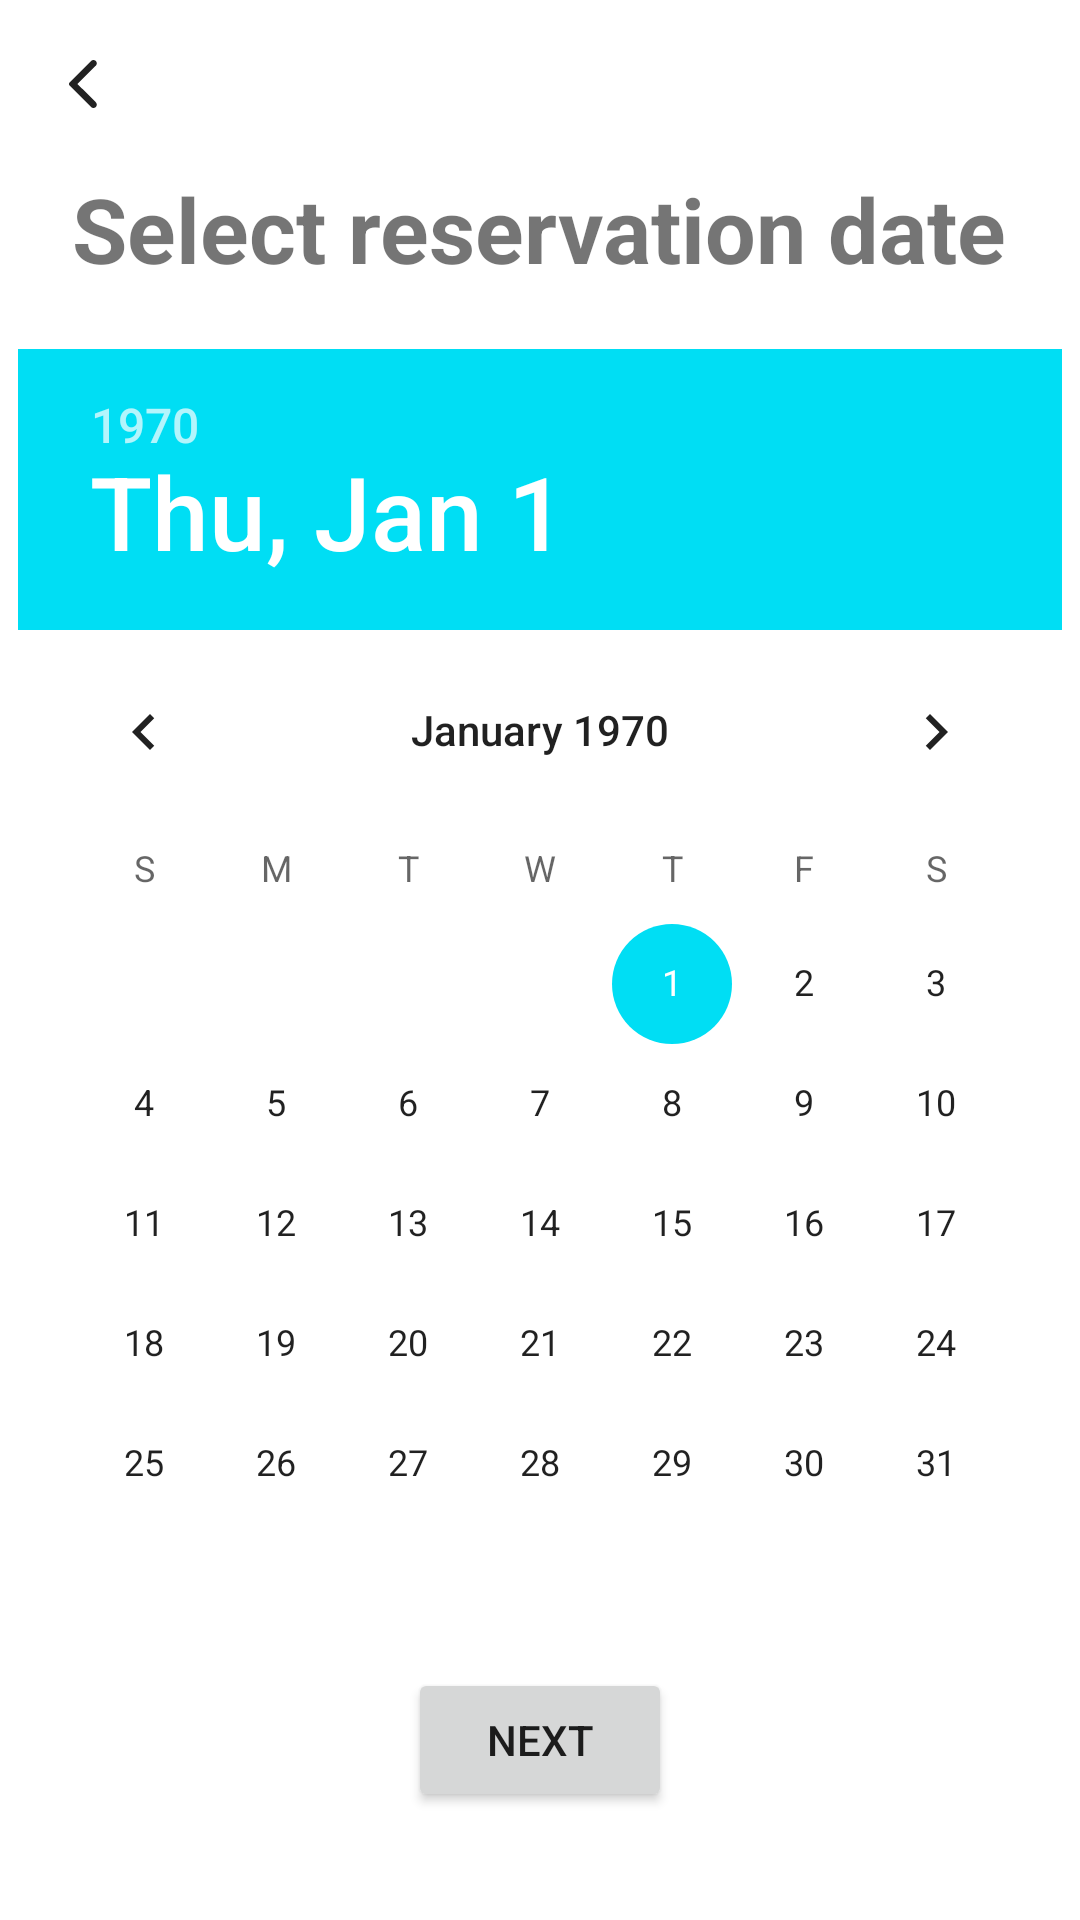

This screen was rendered from an Android layout file. Write that file and the resources it references.
<!-- AndroidManifest.xml: application theme Theme.PIMProject -->
<!-- res/layout/activity_hardware_reservation.xml -->
<?xml version="1.0" encoding="utf-8"?>
<LinearLayout
    xmlns:android="http://schemas.android.com/apk/res/android"
    xmlns:tools="http://schemas.android.com/tools"
    android:layout_width="match_parent"
    android:layout_height="match_parent"
    android:orientation="vertical"
    tools:context=".activities.HardwareReservation">

    <include
        layout="@layout/toolbar" />

    <TextView
        android:layout_width="wrap_content"
        android:layout_height="wrap_content"
        android:text="@string/select_reservation_date"
        android:textStyle="bold"
        android:textSize="30sp"
        android:layout_gravity="center"
        android:layout_marginBottom="20dp"/>

    <DatePicker
        android:id="@+id/reservation_date_picker"
        android:layout_width="wrap_content"
        android:layout_height="wrap_content"
        android:layout_gravity="center" />

    <Button
        android:id="@+id/btn_reservation_next"
        android:layout_width="wrap_content"
        android:layout_height="wrap_content"
        android:layout_margin="8dp"
        android:text="@string/next"
        android:layout_gravity="center" />

</LinearLayout>
<!-- res/layout/toolbar.xml (included above) -->
<?xml version="1.0" encoding="utf-8"?>
<com.google.android.material.appbar.MaterialToolbar
    xmlns:android="http://schemas.android.com/apk/res/android"
    xmlns:app="http://schemas.android.com/apk/res-auto"
    android:layout_width="match_parent"
    android:layout_height="wrap_content"
    android:id="@+id/toolbar"
    app:navigationIcon="@drawable/ic_back" />
<!-- resources referenced by this layout -->
<resources>
  <!-- drawable ic_back (drawable) -->
  <vector xmlns:android="http://schemas.android.com/apk/res/android"
      android:width="10dp"
      android:height="16dp"
      android:viewportWidth="10"
      android:viewportHeight="16">
    <path
        android:pathData="M0.2255,8.5431C-0.0752,8.2429 -0.0752,7.7579 0.2255,7.4569L7.362,0.3257C7.7961,-0.1086 8.5023,-0.1086 8.9372,0.3257C9.3713,0.76 9.3713,1.4649 8.9372,1.8992L2.8323,8.0004L8.9372,14.1C9.3713,14.5351 9.3713,15.24 8.9372,15.6743C8.5023,16.1086 7.7961,16.1086 7.362,15.6743L0.2255,8.5431Z"
        android:fillColor="@color/mainText"
        android:fillType="evenOdd"/>
  </vector>
  <string name="next">Next</string>
  <string name="select_reservation_date">Select reservation date</string>
  <style name="Theme.PIMProject" parent="Base.Theme.PIMProject" />
  <color name="mainText">#222222</color>
  <style name="Base.Theme.PIMProject" parent="Theme.MaterialComponents.DayNight.NoActionBar">
          
          <item name="colorPrimary">@color/colorPrimary</item>
          <item name="colorPrimaryVariant">@color/colorPrimaryDark</item>
          <item name="colorOnPrimary">@color/white</item>
          
          <item name="colorSecondary">@color/colorPrimary</item>
          <item name="colorSecondaryVariant">@color/colorPrimaryDark</item>
          <item name="colorOnSecondary">@color/black</item>
  
          <item name="android:statusBarColor">?attr/colorPrimary</item>
          <item name="android:windowLightStatusBar">true</item>
      </style>
  <color name="colorPrimary">#00DEF4</color>
  <color name="colorPrimaryDark">#1C00A1</color>
  <color name="white">#FFFFFFFF</color>
  <color name="black">#FF000000</color>
</resources>
